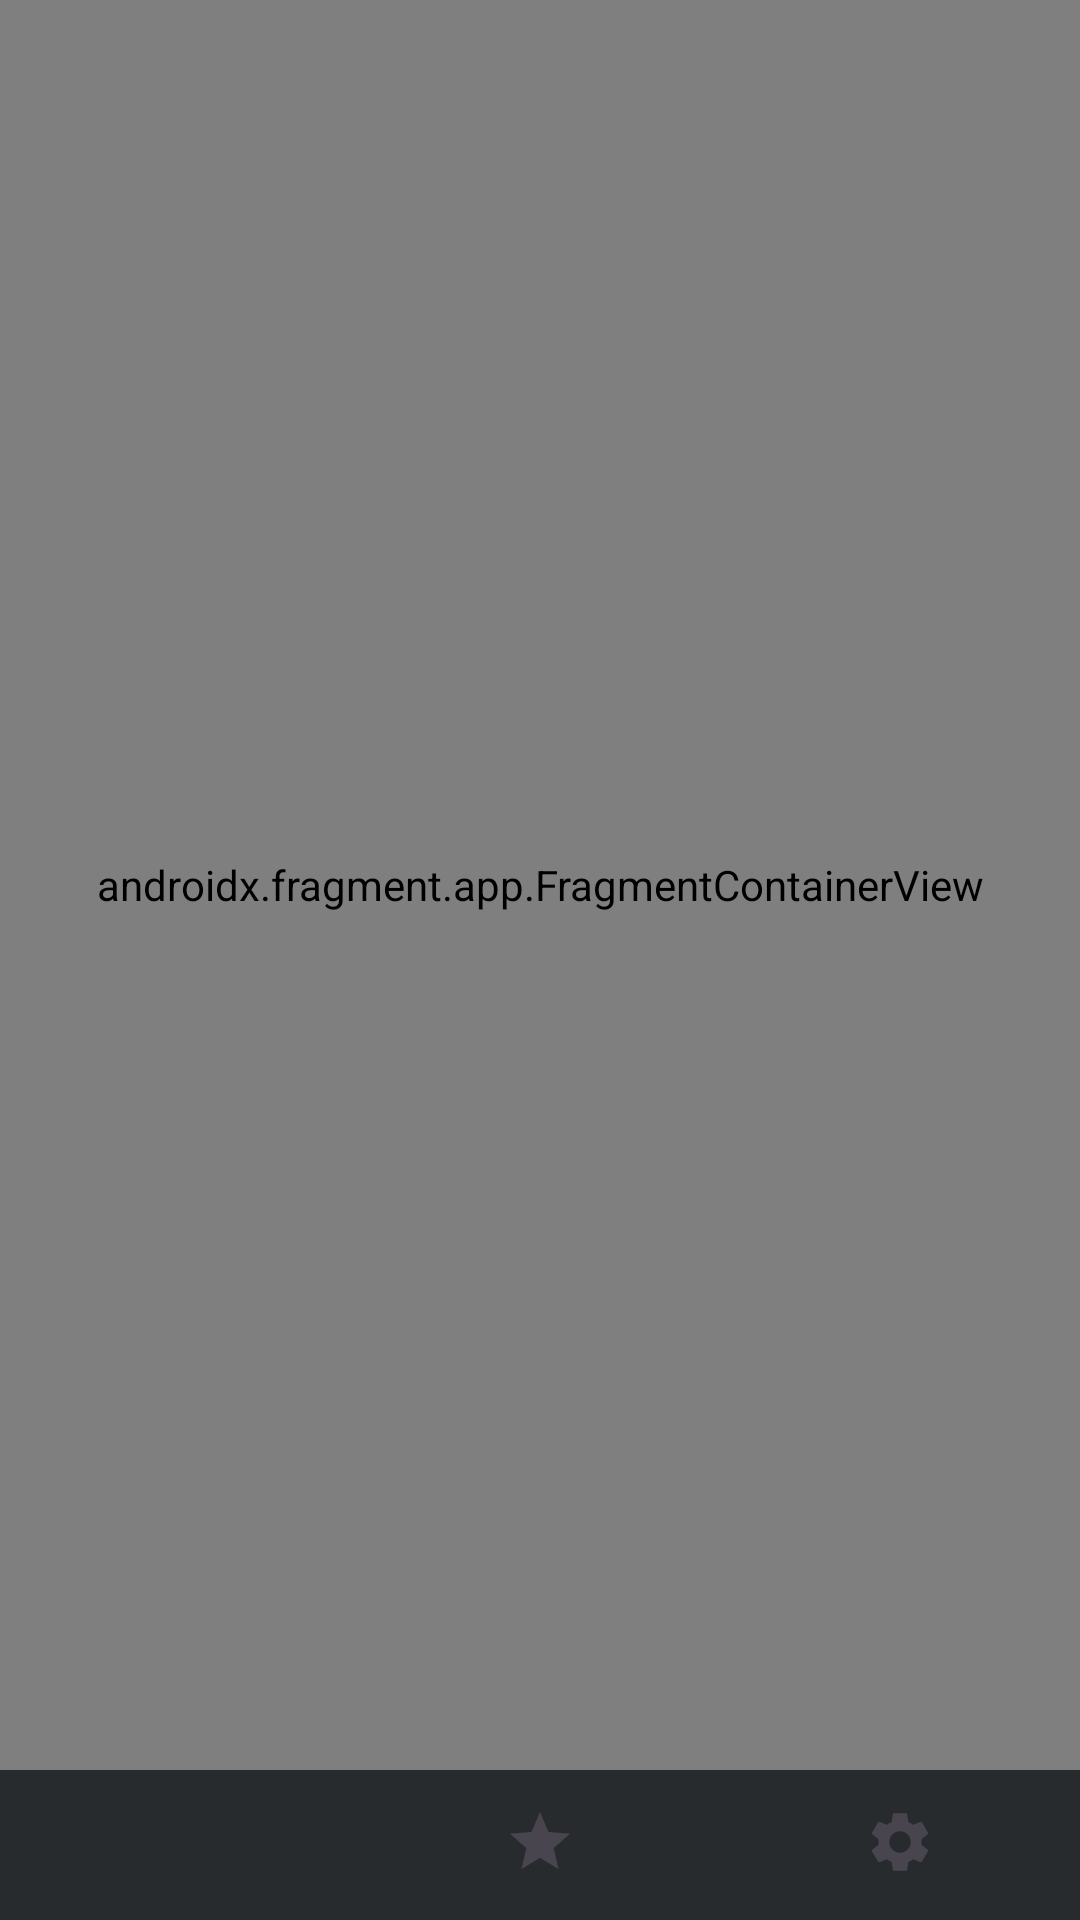

Reconstruct the res/layout file that produces this screen, plus the resources it refers to.
<!-- AndroidManifest.xml: application theme Theme.PayMessage -->
<!-- res/layout/activity_main.xml -->
<?xml version="1.0" encoding="utf-8"?>
    <androidx.constraintlayout.widget.ConstraintLayout xmlns:android="http://schemas.android.com/apk/res/android"
        xmlns:app="http://schemas.android.com/apk/res-auto"
        xmlns:tools="http://schemas.android.com/tools"
        android:layout_width="match_parent"
        android:layout_height="match_parent"
        tools:context=".MainActivity">


        <androidx.fragment.app.FragmentContainerView
            android:id="@+id/fragmentContainerView"
            android:name="androidx.navigation.fragment.NavHostFragment"
            android:layout_width="match_parent"
            android:layout_height="0dp"
            app:defaultNavHost="true"
            app:layout_constraintBottom_toTopOf="@+id/bottomNavigationView"
            app:layout_constraintEnd_toEndOf="parent"
            app:layout_constraintStart_toStartOf="parent"
            app:layout_constraintTop_toTopOf="parent"
            app:navGraph="@navigation/nav_graph"
            tools:ignore="MissingConstraints" />

        <com.google.android.material.bottomnavigation.BottomNavigationView
            android:id="@+id/bottomNavigationView"
            android:layout_width="0dp"
            android:layout_height="50dp"
            android:background="#FF282B2E"
            app:itemRippleColor="#352D60"
            app:layout_constraintBottom_toBottomOf="parent"
            app:layout_constraintEnd_toEndOf="parent"
            app:layout_constraintStart_toStartOf="parent"
            app:menu="@menu/bottom_nav_menu"
            tools:ignore="MissingConstraints" />

    </androidx.constraintlayout.widget.ConstraintLayout>
<!-- resources referenced by this layout -->
<resources>
  <style name="Theme.PayMessage" parent="Base.Theme.PayMessage" />
  <style name="Base.Theme.PayMessage" parent="Theme.Material3.DayNight.NoActionBar">
          
          
          <item name="colorPrimary">@color/dayblue</item>
          <item name="colorOnPrimary">@color/black</item>
          <item name="colorSecondary">@color/BTNDay</item>
  
      </style>
  <color name="dayblue">#BEDAF6</color>
  <color name="black">#FF000000</color>
  <color name="BTNDay">#9981BD</color>
</resources>
